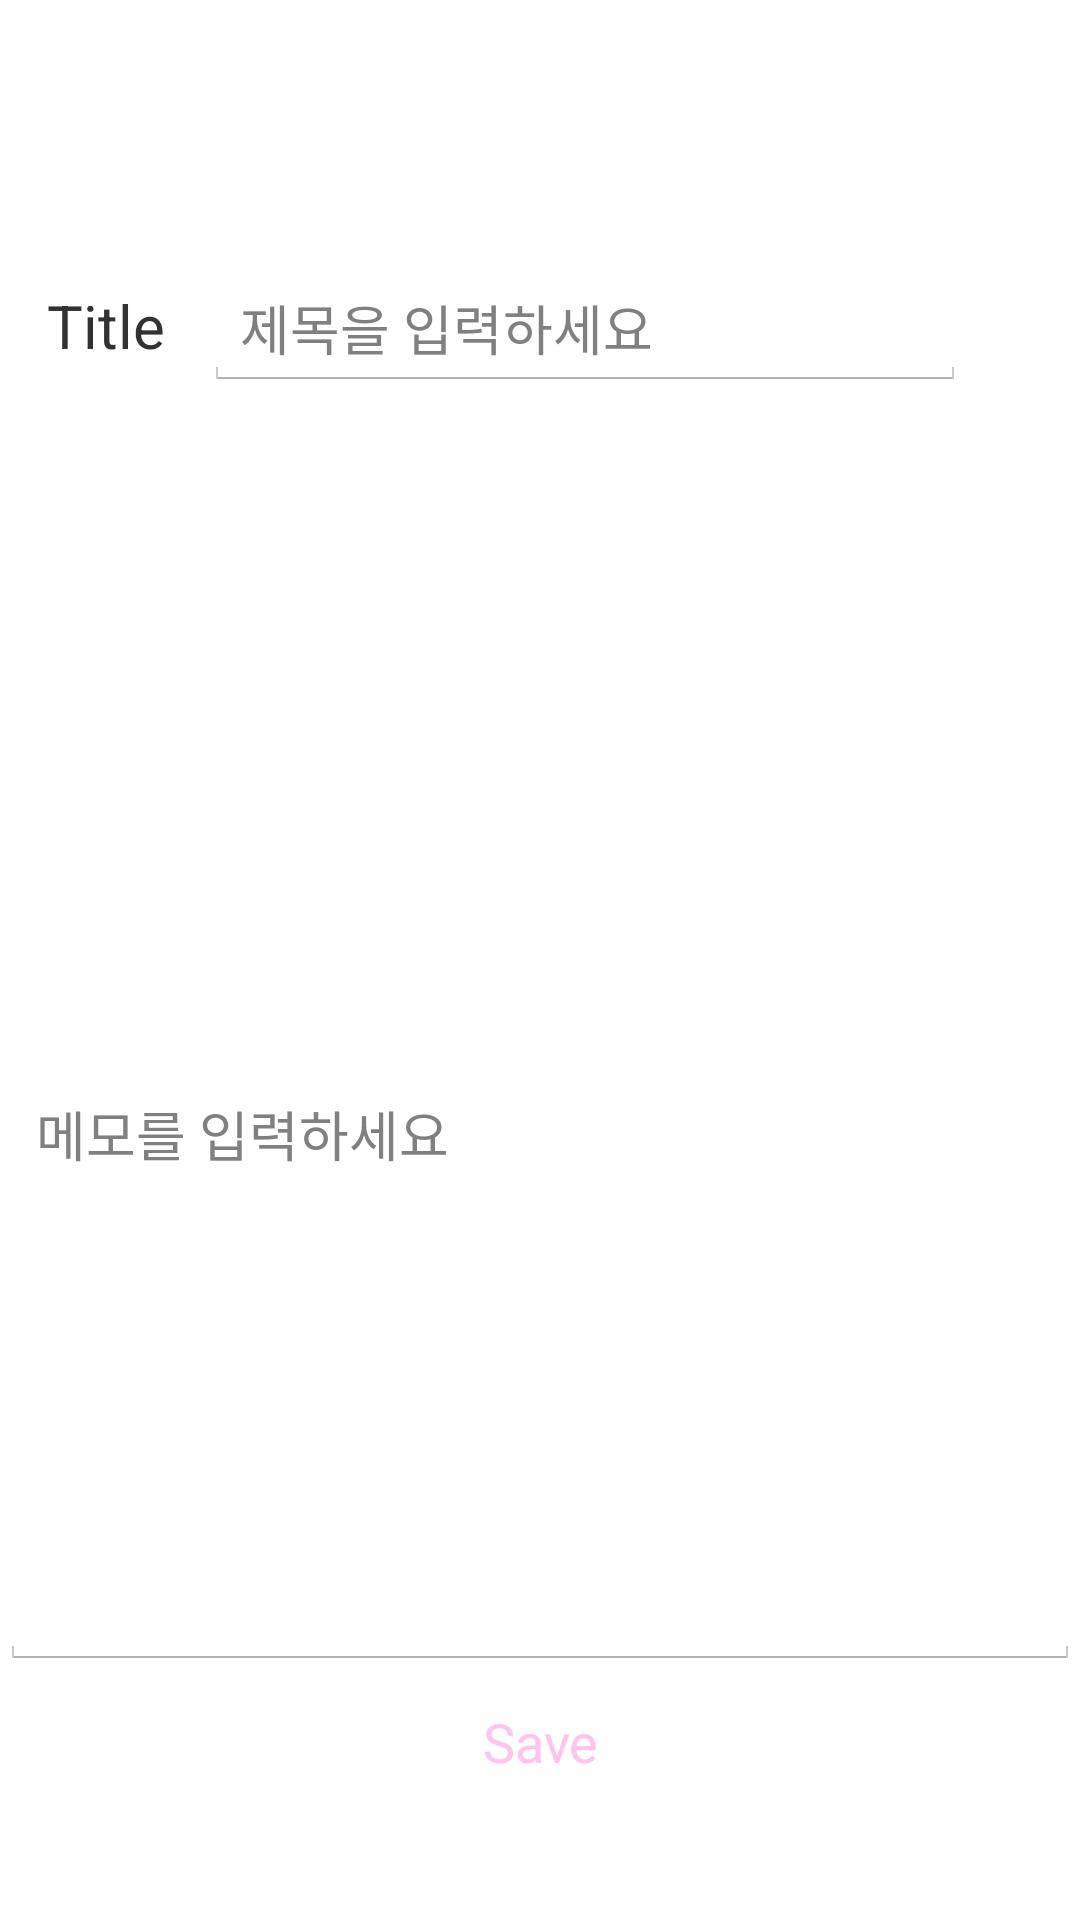

Android layout source for this screen:
<!-- AndroidManifest.xml: application theme CustomActionBarTheme -->
<!-- res/layout/activity_write_memo.xml -->
<?xml version="1.0" encoding="utf-8"?>
<LinearLayout xmlns:android="http://schemas.android.com/apk/res/android"
    android:orientation="vertical" android:layout_width="match_parent"
    android:layout_height="match_parent"
    android:background="@android:color/white">

    <TextView
        android:layout_width="match_parent"
        android:layout_height="wrap_content"
        android:id="@+id/textView23"
        android:layout_weight="1" />

    <LinearLayout
        android:orientation="horizontal"
        android:layout_width="match_parent"
        android:layout_height="wrap_content"
        android:layout_weight="1">

        <TextView
            android:layout_width="wrap_content"
            android:layout_height="wrap_content"
            android:id="@+id/textView24"
            android:layout_weight="1"
            android:text="    " />

        <TextView
            android:layout_width="65dp"
            android:layout_height="wrap_content"
            android:text="Title"
            android:id="@+id/textView22"
            android:textSize="20dp"
            android:textAlignment="center" />

        <EditText
            android:layout_width="match_parent"
            android:layout_height="wrap_content"
            android:id="@+id/edtTitle"
            android:layout_weight="10"
            android:hint="제목을 입력하세요" />

        <TextView
            android:layout_width="38dp"
            android:layout_height="wrap_content"
            android:id="@+id/textView25"
            android:text="    " />
    </LinearLayout>

    <EditText
        android:layout_width="match_parent"
        android:layout_height="wrap_content"
        android:id="@+id/edtMemo"
        android:layout_gravity="center_horizontal"
        android:lines="16"
        android:hint="메모를 입력하세요" />

    <LinearLayout
        android:orientation="vertical"
        android:layout_width="match_parent"
        android:layout_height="wrap_content"
        android:layout_weight="0.5"
        android:id="@+id/btnLayout">

        <Button
            android:layout_width="108dp"
            android:layout_height="wrap_content"
            android:text="Save"
            android:id="@+id/btnSave"
            android:layout_gravity="center"
            android:textColor="@color/second"
            android:background="@null" />
    </LinearLayout>

</LinearLayout>
<!-- resources referenced by this layout -->
<resources>
  <color name="second">#ffc4eb</color>
  <style name="CustomActionBarTheme" parent="@android:style/Theme.Holo.Light.DarkActionBar">
          <item name="android:actionBarStyle">@style/MyActionBar</item>
      </style>
  <style name="MyActionBar" parent="@android:style/Widget.Holo.Light.ActionBar.Solid.Inverse">
          <item name="android:background">@color/actionbar</item>
          <item name="android:titleTextStyle">@style/MyActionBarTitleText</item>
      </style>
  <color name="actionbar">#FFD6FD</color>
  <style name="MyActionBarTitleText" parent="@android:style/TextAppearance.Holo.Widget.ActionBar.Title">
          <item name="android:textColor">@color/actionbar_text</item>
      </style>
  <color name="actionbar_text">#FF6CEB</color>
</resources>
